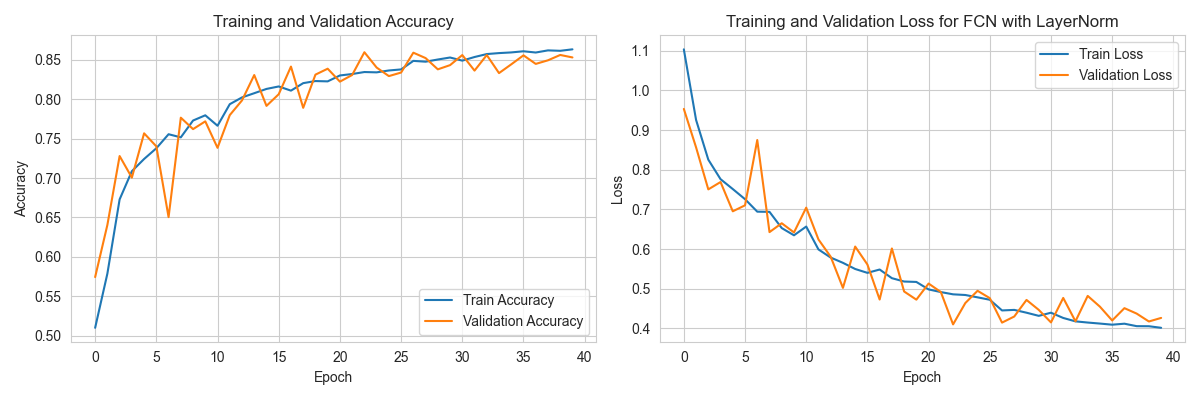

The table this chart was drawn from, first rows:
loss, accuracy, val_loss, val_accuracy, lr
1.104, 0.5102, 0.9533, 0.5745, 0.001
0.9255, 0.5789, 0.8563, 0.6406, 0.001
0.8254, 0.6729, 0.7504, 0.7279, 0.001
0.7761, 0.7087, 0.7689, 0.7005, 0.001
0.7512, 0.7241, 0.6951, 0.7567, 0.001
0.7257, 0.7377, 0.7102, 0.7402, 0.001
0.6942, 0.7555, 0.8748, 0.6505, 0.001
0.6937, 0.7516, 0.6426, 0.7765, 0.001
0.6528, 0.7729, 0.665, 0.762, 0.001
0.6346, 0.7795, 0.6418, 0.7718, 0.001
0.6566, 0.7663, 0.7044, 0.7383, 0.001
0.599, 0.7936, 0.6242, 0.7798, 0.001
0.5784, 0.8022, 0.5806, 0.7984, 0.001
0.5652, 0.8075, 0.502, 0.8306, 0.001
0.5497, 0.813, 0.6062, 0.7915, 0.001
0.5399, 0.8161, 0.5609, 0.8062, 0.001
0.5483, 0.8108, 0.4726, 0.8413, 0.001
0.5265, 0.8203, 0.6014, 0.789, 0.001
0.518, 0.8229, 0.4929, 0.8311, 0.001
0.517, 0.8225, 0.4723, 0.8386, 0.001
0.4981, 0.83, 0.5129, 0.8222, 0.001
0.4914, 0.8318, 0.4915, 0.8306, 0.001
0.4857, 0.8344, 0.4099, 0.8595, 0.001
0.4841, 0.834, 0.4638, 0.84, 0.001
0.4782, 0.8363, 0.4946, 0.8292, 0.001
0.4721, 0.8377, 0.4761, 0.8337, 0.001
0.4451, 0.8485, 0.4144, 0.8589, 0.0005
0.4465, 0.8475, 0.4298, 0.8521, 0.0005
0.4394, 0.8502, 0.4716, 0.8378, 0.0005
0.4315, 0.8528, 0.4465, 0.8431, 0.00025
0.4394, 0.8488, 0.4149, 0.8559, 0.00025
0.4262, 0.8534, 0.4767, 0.8362, 0.00025
0.4176, 0.8571, 0.4177, 0.8559, 0.000125
0.4146, 0.8584, 0.4818, 0.833, 0.000125
0.412, 0.8592, 0.4546, 0.8441, 0.000125
0.4092, 0.8607, 0.4198, 0.8555, 6.25e-05
0.4117, 0.8591, 0.4509, 0.8447, 6.25e-05
0.4055, 0.8618, 0.4372, 0.8492, 6.25e-05
0.4053, 0.8613, 0.4173, 0.856, 3.125e-05
0.4013, 0.8631, 0.4263, 0.8529, 3.125e-05
